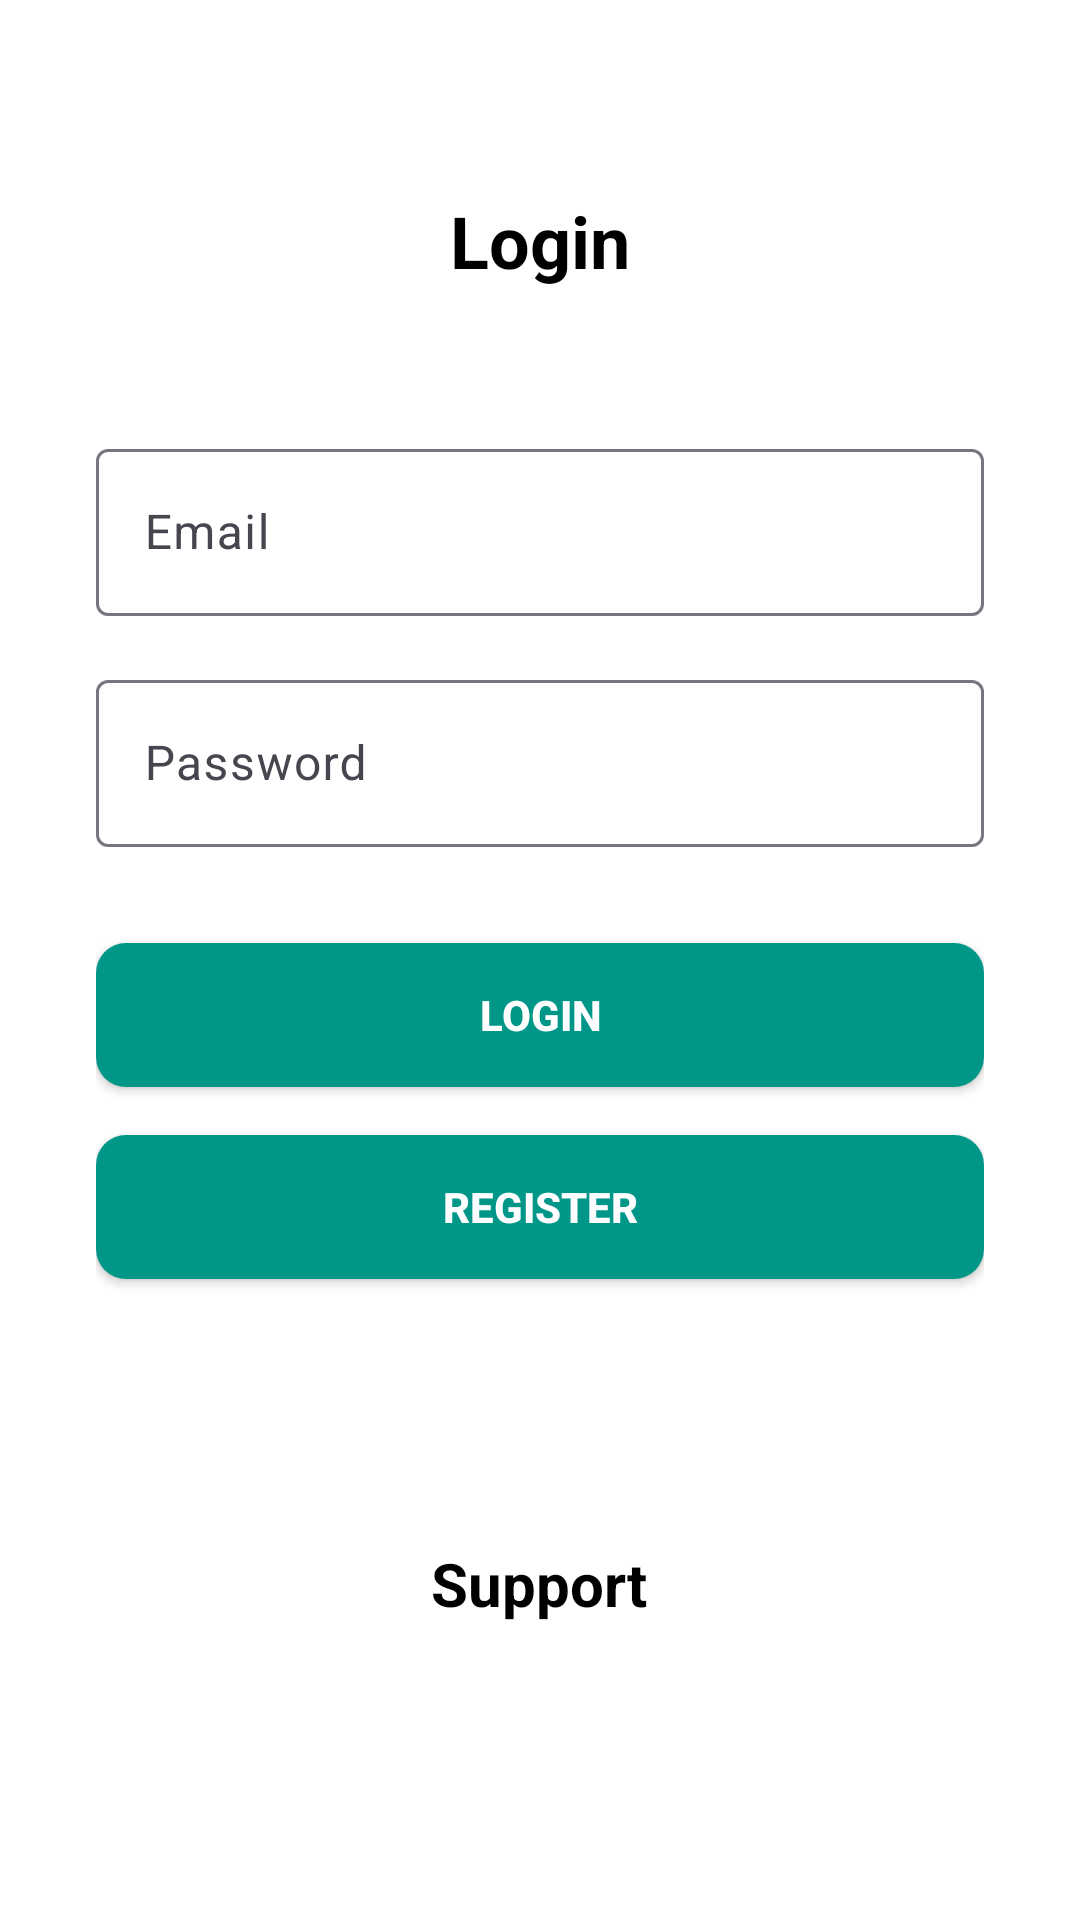

Reconstruct the res/layout file that produces this screen, plus the resources it refers to.
<!-- AndroidManifest.xml: application theme Theme.Material3.Light -->
<!-- res/layout/activity_login.xml -->
<?xml version="1.0" encoding="utf-8"?>
<RelativeLayout xmlns:android="http://schemas.android.com/apk/res/android"
    android:layout_width="match_parent"
    android:layout_height="match_parent"
    android:paddingStart="32dp"
    android:paddingEnd="32dp"
    android:background="#FFFFFF">

    <TextView
        android:id="@+id/titleTextView"
        android:layout_width="wrap_content"
        android:layout_height="wrap_content"
        android:text="@string/login"
        android:textSize="24sp"
        android:textStyle="bold"
        android:textColor="@color/title_color"
        android:layout_centerHorizontal="true"
        android:layout_marginTop="64dp" />


    <com.google.android.material.textfield.TextInputLayout
        android:id="@+id/emailTextInputLayout"
        android:layout_width="match_parent"
        android:layout_height="wrap_content"
        android:layout_below="@id/titleTextView"
        android:layout_marginTop="48dp">

        <com.google.android.material.textfield.TextInputEditText
            android:id="@+id/email"
            android:layout_width="match_parent"
            android:layout_height="wrap_content"
            android:singleLine="true"
            android:hint="@string/email"
            android:textColorHint="@color/hint_color"
            android:textColor="@color/text_color" />

    </com.google.android.material.textfield.TextInputLayout>

    <com.google.android.material.textfield.TextInputLayout
        android:id="@+id/passwordTextInputLayout"
        android:layout_width="match_parent"
        android:layout_height="wrap_content"
        android:layout_below="@id/emailTextInputLayout"
        android:layout_marginTop="16dp">

        <com.google.android.material.textfield.TextInputEditText
            android:id="@+id/password"
            android:layout_width="match_parent"
            android:layout_height="wrap_content"
            android:singleLine="true"
            android:hint="@string/password"
            android:textColorHint="@color/hint_color"
            android:textColor="@color/text_color" />

    </com.google.android.material.textfield.TextInputLayout>

    <ProgressBar
        android:id="@+id/progressBar"
        android:visibility="gone"
        android:layout_width="wrap_content"
        android:layout_height="wrap_content"
        android:layout_below="@id/passwordTextInputLayout"
        android:layout_centerHorizontal="true"
        android:layout_marginTop="32dp" />

    <Button
        android:id="@+id/btn_login"
        android:layout_width="match_parent"
        android:layout_height="wrap_content"
        android:text="@string/login"
        android:textStyle="bold"
        android:textColor="@android:color/white"
        android:background="@drawable/custom_button_bg"
        android:layout_below="@id/progressBar"
        android:layout_marginTop="32dp" />

    <Button
        android:id="@+id/registerNow"
        android:layout_width="match_parent"
        android:layout_height="wrap_content"
        android:text="@string/registerUser"
        android:textColor="@android:color/white"
        android:background="@drawable/custom_button_bg"
        android:textStyle="bold"
        android:layout_below="@id/btn_login"
        android:layout_marginTop="16dp" />


    <TextView
        android:id="@+id/supportTextView"
        android:layout_width="wrap_content"
        android:layout_height="wrap_content"
        android:text="Support"
        android:textStyle="bold"
        android:textColor="@color/title_color"
        android:layout_centerHorizontal="true"
        android:textSize="20dp"
        android:layout_below="@id/registerNow"
        android:layout_marginBottom="21dp"
        android:layout_marginTop="88dp"/>
</RelativeLayout>
<!-- resources referenced by this layout -->
<resources>
  <color name="hint_color">#A0A0A0</color>
  <color name="text_color">#333333</color>
  <color name="title_color">#000000</color>
  <!-- drawable custom_button_bg (drawable) -->
  <?xml version="1.0" encoding="utf-8"?>
  
  <shape xmlns:android="http://schemas.android.com/apk/res/android"
      android:shape="rectangle">
      <solid android:color="#009688" /> 
      <corners android:radius="10dp" /> 
  </shape>
  <string name="email">Email</string>
  <string name="login">Login</string>
  <string name="password">Password</string>
  <string name="registerUser">Register</string>
</resources>
